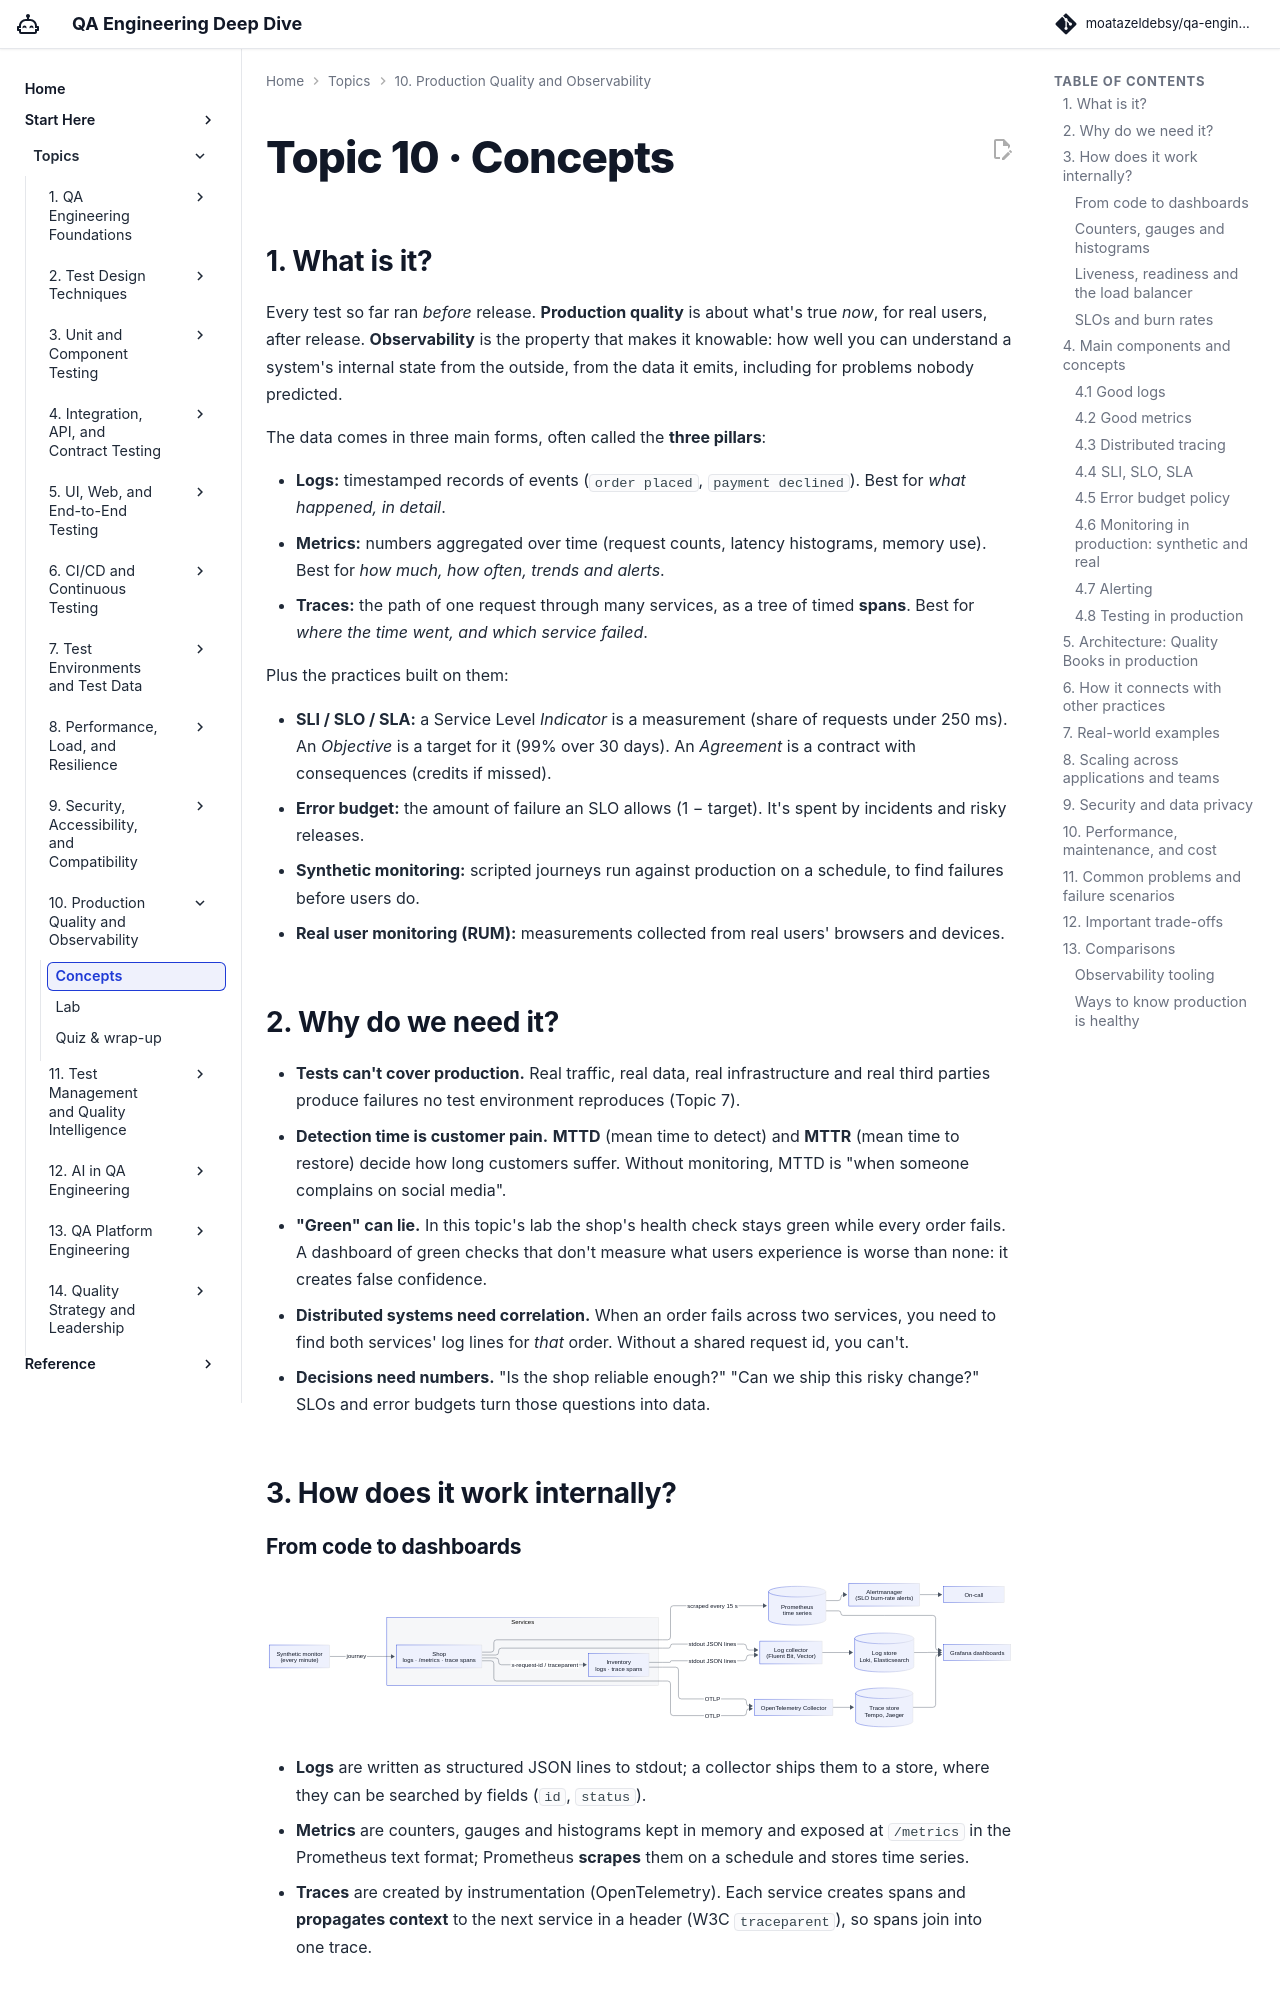

repository: moatazeldebsy/qa-ai-era-workshop · page: topics/10-observability/concepts/index.html · generator: mkdocs

# Topic 10 · Concepts

## 1. What is it?

Every test so far ran *before* release. **Production quality** is about what's true *now*, for real users, after release. **Observability** is the property that makes it knowable: how well you can understand a system's internal state from the outside, from the data it emits, including for problems nobody predicted.

The data comes in three main forms, often called the **three pillars**:

- **Logs:** timestamped records of events (`order placed`, `payment declined`). Best for *what happened, in detail*.
- **Metrics:** numbers aggregated over time (request counts, latency histograms, memory use). Best for *how much, how often, trends and alerts*.
- **Traces:** the path of one request through many services, as a tree of timed **spans**. Best for *where the time went, and which service failed*.

Plus the practices built on them:

- **SLI / SLO / SLA:** a Service Level *Indicator* is a measurement (share of requests under 250 ms). An *Objective* is a target for it (99% over 30 days). An *Agreement* is a contract with consequences (credits if missed).
- **Error budget:** the amount of failure an SLO allows (1 − target). It's spent by incidents and risky releases.
- **Synthetic monitoring:** scripted journeys run against production on a schedule, to find failures before users do.
- **Real user monitoring (RUM):** measurements collected from real users' browsers and devices.

## 2. Why do we need it?

- **Tests can't cover production.** Real traffic, real data, real infrastructure and real third parties produce failures no test environment reproduces (Topic 7).
- **Detection time is customer pain.** **MTTD** (mean time to detect) and **MTTR** (mean time to restore) decide how long customers suffer. Without monitoring, MTTD is "when someone complains on social media".
- **"Green" can lie.** In this topic's lab the shop's health check stays green while every order fails. A dashboard of green checks that don't measure what users experience is worse than none: it creates false confidence.
- **Distributed systems need correlation.** When an order fails across two services, you need to find both services' log lines for *that* order. Without a shared request id, you can't.
- **Decisions need numbers.** "Is the shop reliable enough?" "Can we ship this risky change?" SLOs and error budgets turn those questions into data.

## 3. How does it work internally?
